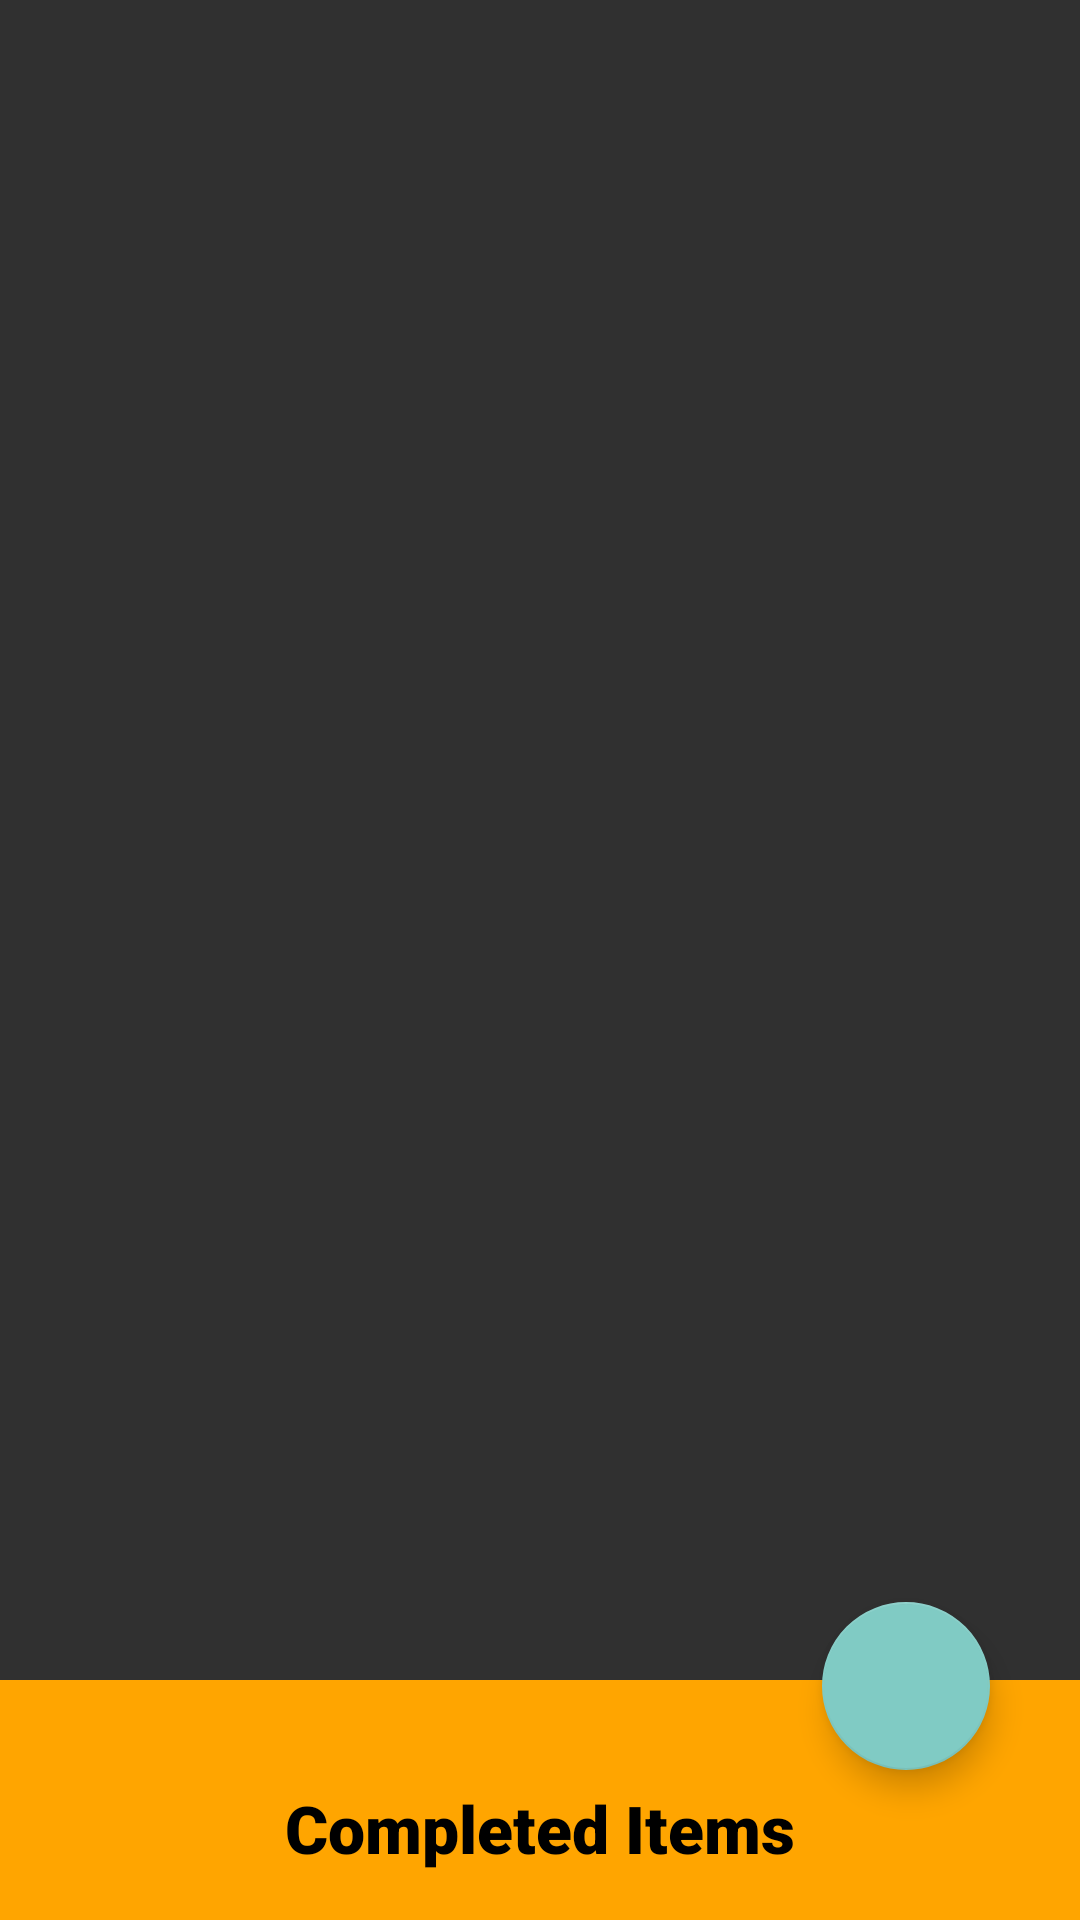

Android layout source for this screen:
<!-- AndroidManifest.xml: application theme Theme.AppCompat.NoActionBar -->
<!-- res/layout/fragment_home.xml -->
<?xml version="1.0" encoding="utf-8"?>
<androidx.constraintlayout.widget.ConstraintLayout xmlns:android="http://schemas.android.com/apk/res/android"
    xmlns:app="http://schemas.android.com/apk/res-auto"
    xmlns:tools="http://schemas.android.com/tools"
    android:layout_width="match_parent"
    android:layout_height="match_parent"
    tools:context=".ui.home.HomeFragment">

    <androidx.coordinatorlayout.widget.CoordinatorLayout
        android:id="@+id/main_content"
        android:layout_width="match_parent"
        android:layout_height="match_parent"
        android:layout_marginTop="4dp"
        android:orientation="vertical">

        <androidx.recyclerview.widget.RecyclerView
            android:id="@+id/recyclerView"
            android:layout_width="match_parent"
            android:layout_height="649dp"
            android:scrollbars="vertical"
            app:layout_behavior="@string/appbar_scrolling_view_behavior">

        </androidx.recyclerview.widget.RecyclerView>

        <com.google.android.material.floatingactionbutton.FloatingActionButton
            android:id="@+id/addItemButton"
            android:layout_width="56dp"
            android:layout_height="56dp"
            android:layout_marginRight="30dp"
            android:layout_marginBottom="50dp"
            android:layout_gravity="bottom|right"
            app:rippleColor="@color/purple_200"
            android:clickable="true"
            android:focusable="true"
            app:srcCompat="@drawable/icon_plus"
            tools:ignore="RtlHardcoded,VectorDrawableCompat" />

        <include layout="@layout/bottom_sheet" />

    </androidx.coordinatorlayout.widget.CoordinatorLayout>
</androidx.constraintlayout.widget.ConstraintLayout>
<!-- res/layout/bottom_sheet.xml (included above) -->
<?xml version="1.0" encoding="utf-8"?>
<LinearLayout xmlns:android="http://schemas.android.com/apk/res/android"
    xmlns:app="http://schemas.android.com/apk/res-auto"
    android:id="@+id/design_bottom_sheet"
    android:orientation="vertical"
    android:layout_width="match_parent"
    android:layout_height="match_parent"
    android:background="@color/orange"
    app:behavior_peekHeight="80dp"
    app:layout_behavior="@string/bottom_sheet_behavior">

    <View
        android:layout_width="30dp"
        android:layout_height="5dp"
        android:layout_gravity="center"
        android:layout_marginTop="10dp"
        android:layout_marginBottom="10dp"
        android:background="@color/red"/>

    <TextView
        android:id="@+id/textView2"
        android:layout_width="wrap_content"
        android:layout_height="49dp"
        android:layout_gravity="center|top"
        android:gravity="center"
        android:text="Completed Items"
        android:fontFamily="sans-serif-black"
        android:textAppearance="@style/TextAppearance.AppCompat.Large"
        android:textColor="@color/black" />

    <androidx.recyclerview.widget.RecyclerView
        android:id="@+id/bottom_sheet_recycler"
        android:layout_width="wrap_content"
        android:layout_height="wrap_content"
        android:layout_marginTop="50dp"
        android:scrollbars="vertical"
        app:layout_behavior="@string/appbar_scrolling_view_behavior">

    </androidx.recyclerview.widget.RecyclerView>

</LinearLayout>
<!-- resources referenced by this layout -->
<resources>
  <color name="black">#FF000000</color>
  <color name="orange">#FFA500</color>
  <color name="purple_200">#FFBB86FC</color>
</resources>
